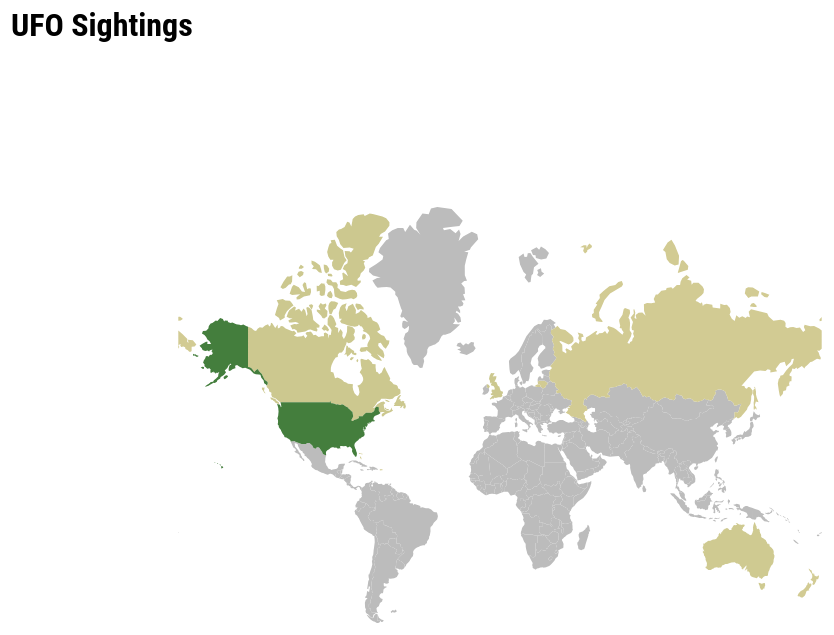
D3 v4 page, settled after 360 driven frames (6 s of simulated time); the page loaded 2 data file(s).


// ── main.js
var svgDiv = document.getElementById('svg');
var width = svgDiv.clientWidth;
var height = svgDiv.clientHeight;


var svg = d3.select('.viz')
    .append('svg')
    .attr('width', width)
    .attr('height', height);

    var g = svg.append("g");
    

var timelineSVG;

var projection = d3.geoMercator()
    .scale(width / 10)
    .translate([width / 2, height / 1.5]);
var path = d3.geoPath().projection(projection);
var timeParse = d3.timeParse("%d/%m/%Y %H:%M");
var t = d3.timeParse("%d/%m/%Y %H:%M")('10/10/1962 20:00');
var centered;
formatMonth = d3.timeFormat("%B");
formatYear = d3.timeFormat("%Y");
console.log(t)
console.log(formatMonth(t) + formatYear(t));

// d3.csv('ufo-sightings/countries.csv',function(data){
//     var entries= d3.nest()
//     .key(function(d){
//         return d.parsedCountry
//     })
//     .entries(data);
//     console.log(entries);
// })


d3.json('world.geo.json', function (d) {
    console.log(d);



    d3.csv('ufo-sightings/countries.csv', function (data) {
        var durationMin = d3.min(data, function (d) { return d.durationSeconds });
        var durationMax = d3.max(data, function (d) { return d.durationSeconds });
        var circleScale = d3.scaleSqrt().domain([durationMin, durationMax]).range([3, 30])
        var circleScale = d3.scaleSqrt().domain([durationMin, durationMax]).range([3, 30])

        var entries = d3.nest()
            .key(function (d) {
                //var date=timeParse(d.datetime);
                return d.parsedCountry

            })
            .entries(data);
        console.log(entries);

        var countMin = d3.min(entries, function (d) { return d.values.length });
        var countMax = d3.max(entries, function (d) { return d.values.length });
        console.log(countMin + '  ' + countMax)
        var choroplethScale = d3.scaleLinear().domain([countMin, countMax])
            .range([d3.rgb("#d2cb93"), d3.rgb('#447e3d')]);
        //console.log(choroplethScale(80))

        var colorScale = d3.scaleSqrt().domain([durationMin, durationMax])
            .range([d3.rgb("#D27857"), d3.rgb('#351A11')]);

        //draw countries
        var countries = g.selectAll('path')
            .data(d.features)
            .enter()
            .append('path')
            .attr('d', path)
            .attr('class', 'country')
            .attr('country-name',function(d){
                return d.properties.admin
            })
            .attr('fill', function (d) {
                //console.log( d.properties.admin);
                var id = entries.filter(function (data) {
                    return data.key == d.properties.admin
                });
                if (id[0]) {
                    return choroplethScale(id[0].values.length)
                } else {
                    return '#bcbcbc'
                }

            });

        //handle click on countries
        countries
            .on('click', function (d) {
                var selectedCountry = d3.select(d3.event.target).attr('country-name');
                loadCountry(selectedCountry,data);
                var isCountryClicked = d3.select(d3.event.target).classed('country');
                console.log(isCountryClicked);
                if(isCountryClicked){
                    
                    if (d && centered !== d) {
                        var centroid = path.centroid(d);
                        x = centroid[0] ;
                        y = centroid[1] + 100 ;
                        k = 3;
                        centered = d;
                        console.log(centroid[1]);
                        $('#viz-timeline').addClass('open',750,'easeInOut');

                      } else {
                        x = width / 2;
                        y = height / 2;
                        k = 1;
                        centered = null;
                        console.log('unzoomed')
                        $('#viz-timeline').removeClass('open',750,'easeInOut');
                        $('#detail-box').css({'display':'none'});
                        $('#timeline-country').text('');
                        $('#timeline-count').text('');
                      }

                      g.selectAll("path")
                      .classed("active", centered && function(d) { return d === centered; });
                      g.transition()
                      .duration(750)
                      .attr("transform", "translate(" + width / 2 + "," + height / 2 + ")scale(" + k + ")translate(" + -x + "," + -y + ")")
                      .style("stroke-width", 1.5 / k + "px");

                  
                }
               
                
            })
            .on('mouseover', function (d) {
                d3.select(this)
                    .attr('stroke-width', 2)
                    .attr('stroke', '#A3ADC2')
            })
            .on('mouseout', function (d) {
                d3.select(this)
                    .attr('stroke-width', 0)
                    .attr('stroke', 'none')
            })

    });

    
    svg.on('click', function (d, i) {
        var isCountryClicked = d3.select(d3.event.target).classed('country');
        console.log(isCountryClicked)
        if (isCountryClicked) {
            console.log('country clicked')
            
        }else {
            console.log('country not clicked')
            //$('#viz-timeline').css({ bottom: -300 });
            $('#viz-timeline').removeClass('open',750,'easeInOut');
            g.transition()
            .duration(750)
            .attr("transform", "translate(" + width / 2 + "," + height / 2 + ")scale(" + 1+ ")translate(" + -width/2 + "," + -height/2 + ")")
            .style("stroke-width", 1.5 / k + "px");
            $('#detail-box').css({'display':'none'});
            $('#timeline-country').text('');
            $('#timeline-count').text('');
        }
    })

    function loadCountry(country, data) {
        var countryData=[];
        countryData = data.filter(function (d) {
             return d.parsedCountry == country
        })
        
        g.selectAll("circle").remove();
        g.selectAll('.year-group').remove();
        if (timelineSVG) {
            timelineSVG.remove();
        }
        console.log(countryData);
        
        if (countryData) {
            loadUFOLocations(countryData);
        } else {
            //$('#viz-timeline').css({bottom:-300});
            
        }
        

        console.log(d3.max(data,function(d){return timeParse(d.datetime)}))
        loadTimeline('#timeline', countryData, {
            country:country,
            count:countryData.length,
            yearStart:d3.min(data,function(d){return timeParse(d.datetime)}),
            yearEnd:d3.max(data,function(d){return timeParse(d.datetime)})
        });

    }
    var UFOLocationsLoaded = false;
    function loadUFOLocations(locationData) {

        var durationMin = d3.min(locationData, function (d) { return d.durationSeconds });
        var durationMax = d3.max(locationData, function (d) { return d.durationSeconds });
        var colorScale = d3.scaleSqrt().domain([durationMin, durationMax])
            .range([d3.rgb("#D27857"), d3.rgb('#351A11')]);

        if (true) {
            g.selectAll('circle')
                .data(locationData)
                .enter()
                .append('circle')
                .attr('cx', function (d) {

                    return projection([d.longitude, d.latitude])[0]
                })
                .attr('cy', function (d) {
                    return projection([d.longitude, d.latitude])[1]
                })
                .attr('r', function (d) {
                    //return circleScale(d.durationSeconds)
                    return 5
                })
                .attr('class', 'city')
                .attr('id', function (d, i) {
                    return 'city' + d.uid;
                })
                .style('fill', '#222')
                .style('opacity', 0.6)
                .append('title')
                //.on('click',detailClick)

            UFOLocationsLoaded = true;

        } else {
            UFOLocationsLoaded = false;
            //svg.selectAll("circle").remove()
            console.log(UFOLocationsLoaded);
        }
    }


    function loadUFOTimelines(data) {


        var yearlyData = d3.nest()
            .key(function (d) {
                return formatMonth(timeParse(d.datetime))
            })
            .entries(data);
        console.log(yearlyData)
        var elem = svg
            .selectAll('g')
            .data(yearlyData);

        var elemEnter = elem
            .enter()
            .append('g')
            .attr('class', 'year-group');

        var yearRectangle = elemEnter
            .append('rect')
            .attr('x', function (d, i) {
                return i * 100
            })
            .attr('y', height - 200)
            .attr('width', 100)
            .attr('height', 30)
            .attr('fill', 'red')
            .attr('stroke-width', 2)
            .attr('stroke', 'white')


        var yearText = elemEnter
            .append('text')
            .text(function (d) {
                return d.key
            })
            .attr('fill', 'black')
            .attr('x', function (d, i) {
                return i * 100
            })
            .attr('y', height - 200)

        var uniqueYears = [];
        uniqueYears.push({
            key: 'abc',
            value: 1
        })

        var allInstances = elemEnter
            .append('circle')
            .attr('cx', function (d, i) {
                //uniqueYears[i]=uniqueYears[i]+1;
                var t = d.key;

                var z = uniqueYears.find(function (x) {

                    return x.key == parseInt(d.key);
                });
                console.log(z);
                if (!z) {
                    console.log('alrady');
                    uniqueYears.push({
                        key: t,
                        value: 1
                    })
                } else {
                    uniqueYears[d.key]++;
                }





                return uniqueYears.length * 100;
            })
            .attr('cy', function (d, i) {
                //console.log(uniqueYears)
                // var t =  uniqueYears.find(function(x){
                //     return x.key==d.key
                // })
                // //console.log(t)
                // return height - (uniqueYears[d.key] * 30) ;
            })
            .attr('fill', 'red')
            .attr('r', '15')
        console.log(uniqueYears);
        var t = uniqueYears.find(function (x) {
            return x.key == 1979
        })
        console.log(t);

    }


    d3.select(window).on('resize', resize);
    function resize() {

        width = parseInt(d3.select('#svg').style('width'));
        height = parseInt(d3.select('#svg').style('height'));

        // update projection
        projection
            .translate([width / 2, height / 1.5])
            .scale(width / 10);

        // resize the map container
        g
            .style('width', width + 'px')
            .style('height', height + 'px');
        console.log(width);

        g.selectAll('path').attr('d', path)
        g.selectAll('circle')
            .attr('cx', function (d) {

                return projection([d.longitude, d.latitude])[0]
            })
            .attr('cy', function (d) {
                return projection([d.longitude, d.latitude])[1]
            })
            .attr('r', function (d) {
                return 3
            })
    }


})

// ── yearTimeline.js
var shapeSVGEnter

function loadTimeline(dom, data, options) {
    $('#detail-box').css({ 'display': 'none' });
    $('#timeline').css({ 'display': 'block' })
    $('#shape-chart').css({ 'display': 'none' })

    var dataByShape = d3.nest()
        .key(function (d) {
            return d.shape
        })
        .rollup(function (v) { return v.length; })
        .entries(data);
    var sortedData = dataByShape.sort(function (x, y) {
        return d3.descending(x.value, y.value)
    })
    var sortedData = sortedData.filter(function (d) {
        return d.value > 4
    })
    console.log(sortedData)

    //sort by shape

    shapeSVG = d3.select('#shape-chart')
        .append('svg')
        .attr('width', width * 0.75)
        .attr('height', 300)
        .attr("transform", "translate(" + width * 0.125 + "," + 0 + ")")

    var radScale = d3.scaleLinear()
        .domain(d3.extent(sortedData, function (d) { return d.value }))
        .range([30, 150])
    //console.log(d3.extent(data,function(d){return d.value}))
    shapeSVGEnter = shapeSVG
        .selectAll('g')
        .data(sortedData)
        .enter()
        .append('g')
        .filter(function (d) {
            return d.value > 4
        })
        .attr("transform", "translate(" + 60 +"," + 0 + ")")
    shapeSVGEnter

        .append('svg:image')
        .attr("xlink:href", function (d) {

            return "images/" + d.key + ".svg"
        })
        // .attr("width", function(d){
        //     return radScale(d.value)
        // })
        .attr("height", function (d) {
            return radScale(d.value)
        })
        .attr('class', 'shape-icon')
        .attr('fill', 'white')
        .attr('x', function (d, i) {
            return i * (width * 0.75 / sortedData.length) - radScale(d.value) / 2 + 10
        })
        .attr('y', function (d) {
            //console.log()
            return 150 - radScale(d.value) / 2
        })


    shapeSVGEnter
        .append('text')
        .text(function (d) {
            return d.key
        })
        .attr('x', function (d, i) {
            return i * (width * 0.75 / sortedData.length)
        })
        .attr('y', function (d) {
            return 220
        })
        .style("text-anchor", "middle")



    shapeSVGEnter
        .append('text')
        .text(function (d) {
            return d.value
        })
        .attr('x', function (d, i) {
            return i * (width * 0.75 / sortedData.length)
        })
        .attr('y', function (d) {
            return 240
        })
        .style("text-anchor", "middle")



    timelineSVG = d3.select(dom)
        .append('svg')
        .attr('width', width * 0.75)
        .attr('height', 300)

        .attr("transform", "translate(" + width * 0.125 + "," + 0 + ")")
    var yDurationScale = d3.scaleLog()
        .domain([1, d3.max(data, function (d) { return parseInt(d.durationSeconds) })])
        .range([0, 200]);

    var sl = d3.scaleLog().domain([0, 2167]).range([0, 200])
    //console.log(yDurationScale(37800))
    var xTimeScale = d3.scaleTime()
        .domain(d3.extent(data, function (d) { return timeParse(d.datetime) }))
        .range([0, width * 0.75]);


    // define the y axis
    var yAxis = d3.axisLeft(yDurationScale)


    // define the y axis
    var xAxis = d3.axisBottom(xTimeScale)
    //.tickSize(-200)


    var timelineEnter = timelineSVG
        .selectAll('g')
        .data(data)
        .enter()
        .append('g');
    console.log(options.count)
    $('#timeline-country').text(options.country);
    $('#timeline-count').text(options.count);
    $('#fromYear').text(formatMonth(options.yearStart) +' of '+formatYear(options.yearStart) );
    $('#toYear').text(formatMonth(options.yearEnd) +' of '+formatYear(options.yearEnd));

    var timeAxisRects = timelineEnter
        .append('rect');

    timeAxisRects
        .attr('x', function (d, i) {
            return xTimeScale(timeParse(d.datetime));
        })

        .attr("y", 200)
        .attr('class', 'timeline-bar')
        .transition().duration(1000)
        .ease(d3.easeExp)
        .attr('y', function (d) {
            return 200 - yDurationScale(parseInt(d.durationSeconds) + 1);
        })
        .attr('width', 10)
        .attr('height', function (d) {

            return yDurationScale(parseInt(d.durationSeconds) + 1);
        })
        .attr('fill', '#111')
        .attr('opacity', 0.5);

    timeAxisRects
        .on('click', detailClick )
        .on('mouseout', function (d) {
            d3.select(this).style("cursor", "default");
            d3.selectAll('.city').style('fill', '#ccc')
                .transition().style('opacity', '0.6')
                .attr('r', 5);
        })

    
    .on('mouseover', function (d) {
        //console.log('#city'+d.uid);
        d3.selectAll('.city').style('fill', '#');
        d3.selectAll('.city').transition().style('opacity', '0.2');
        d3.selectAll('#city' + d.uid).style('fill', '#111')
            .style('opacity', '1')
            .transition()
            .ease(d3.easeBounce)
            .attr('r', 20);
        // $('#city'+d.uid).css({'border':'1px solid yellow'})
        d3.select(this).style("cursor", "pointer");
    })

    function detailClick(d){
        d3.selectAll('.timeline-bar')
            .attr('stroke-width', 0)
            .attr('stroke', 'none')
        var l = xTimeScale(timeParse(d.datetime)) + 0.125 * width - 10;
        

        $('#detail-box').css({ 'display': 'block' });

        $('#detail-box').animate({ 'left': l, 'opacity': 1 });
        $('#city').text(d.city);
        $('#country').text(d.country);
        $('#shape').text(d.shape);
        $('#duration').text(d.durationSeconds);
    }

    timelineSVG.append("g")
        .attr("class", "xaxis")   // give it a class so it can be used to select only xaxis labels  below
        //.attr("transform", "translate(0," + (800) + ")")
        .attr('transform', 'translate(0,' + 200 + ')')
        .call(xAxis)
        .selectAll("text")
        .attr("y", 0)
        .attr("x", 9)
        //.attr("dy", ".35em")

        .attr('transform', 'translate(-2.5,' + 20 + ') rotate(270)')
        //.attr("transform", "rotate(270)")
        .style("text-anchor", "end")
        .attr('class', 'year-label')




}
$('#timeline-tab').click(function () {
    $('#timeline').css({ 'display': 'block' })
    $('#shape-chart').css({ 'display': 'none' });
    $('.tabs > span').removeClass('active')
    $(this).addClass('active');
})
$('#shape-tab').click(function () {
    $('#timeline').css({ 'display': 'none' })
    $('#shape-chart').css({ 'display': 'block' });
    $('.tabs > span').removeClass('active')
    $(this).addClass('active');
})

### data: world.geo.json
{
 "type": "FeatureCollection",
 "features": [
  {
   "type": "Feature",
   "properties": {
    "scalerank": 1,
    "featurecla": "Admin-0 country",
    "labelrank": 6,
    "sovereignt": "Belize",
    "sov_a3": "BLZ",
    "adm0_dif": 0,
    "level": 2,
    "type": "Sovereign country",
    "admin": "Belize",
    "adm0_a3": "BLZ",
    "geou_dif": 0,
    "geounit": "Belize",
    "gu_a3": "BLZ",
    "su_dif": 0,
    "subunit": "Belize",
    "su_a3": "BLZ",
    "brk_diff": 0,
    "name": "Belize",
    "name_long": "Belize",
    "brk_a3": "BLZ",
    "brk_name": "Belize",
    "brk_group": null,
    "abbrev": "Belize",
    "postal": "BZ",
    "formal_en": "Belize",
    "formal_fr": null,
    "note_adm0": null,
    "note_brk": null,
    "name_sort": "Belize",
    "name_alt": null,
    "mapcolor7": 1,
    "mapcolor8": 4,
    "mapcolor9": 5,
    "mapcolor13": 7,
    "pop_est": 307899,
    "gdp_md_est": 2536,
    "pop_year": -99,
    "lastcensus": 2010,
    "gdp_year": -99,
    "economy": "6. Developing region",
    "...": "24 more keys"
   },
   "geometry": {
    "type": "Polygon",
    "coordinates": "[... 1 items]"
   }
  },
  {
   "type": "Feature",
   "properties": {
    "scalerank": 1,
    "featurecla": "Admin-0 country",
    "labelrank": 2,
    "sovereignt": "Canada",
    "sov_a3": "CAN",
    "adm0_dif": 0,
    "level": 2,
    "type": "Sovereign country",
    "admin": "Canada",
    "adm0_a3": "CAN",
    "geou_dif": 0,
    "geounit": "Canada",
    "gu_a3": "CAN",
    "su_dif": 0,
    "subunit": "Canada",
    "su_a3": "CAN",
    "brk_diff": 0,
    "name": "Canada",
    "name_long": "Canada",
    "brk_a3": "CAN",
    "brk_name": "Canada",
    "brk_group": null,
    "abbrev": "Can.",
    "postal": "CA",
    "formal_en": "Canada",
    "formal_fr": null,
    "note_adm0": null,
    "note_brk": null,
    "name_sort": "Canada",
    "name_alt": null,
    "mapcolor7": 6,
    "mapcolor8": 6,
    "mapcolor9": 2,
    "mapcolor13": 2,
    "pop_est": 33487208,
    "gdp_md_est": 1300000,
    "pop_year": -99,
    "lastcensus": 2011,
    "gdp_year": -99,
    "economy": "1. Developed region: G7",
    "...": "24 more keys"
   },
   "geometry": {
    "type": "MultiPolygon",
    "coordinates": "[... 30 items]"
   }
  },
  {
   "type": "Feature",
   "properties": {
    "scalerank": 1,
    "featurecla": "Admin-0 country",
    "labelrank": 4,
    "sovereignt": "The Bahamas",
    "sov_a3": "BHS",
    "adm0_dif": 0,
    "level": 2,
    "type": "Sovereign country",
    "admin": "The Bahamas",
    "adm0_a3": "BHS",
    "geou_dif": 0,
    "geounit": "The Bahamas",
    "gu_a3": "BHS",
    "su_dif": 0,
    "subunit": "The Bahamas",
    "su_a3": "BHS",
    "brk_diff": 0,
    "name": "Bahamas",
    "name_long": "Bahamas",
    "brk_a3": "BHS",
    "brk_name": "Bahamas",
    "brk_group": null,
    "abbrev": "Bhs.",
    "postal": "BS",
    "formal_en": "Commonwealth of the Bahamas",
    "formal_fr": null,
    "note_adm0": null,
    "note_brk": null,
    "name_sort": "Bahamas, The",
    "name_alt": null,
    "mapcolor7": 1,
    "mapcolor8": 1,
    "mapcolor9": 2,
    "mapcolor13": 5,
    "pop_est": 309156,
    "gdp_md_est": 9093,
    "pop_year": -99,
    "lastcensus": 2010,
    "gdp_year": -99,
    "economy": "6. Developing region",
    "...": "24 more keys"
   },
   "geometry": {
    "type": "MultiPolygon",
    "coordinates": "[... 3 items]"
   }
  },
  {
   "type": "Feature",
   "properties": {
    "scalerank": 1,
    "featurecla": "Admin-0 country",
    "labelrank": 5,
    "sovereignt": "Costa Rica",
    "sov_a3": "CRI",
    "adm0_dif": 0,
    "level": 2,
    "type": "Sovereign country",
    "admin": "Costa Rica",
    "adm0_a3": "CRI",
    "geou_dif": 0,
    "geounit": "Costa Rica",
    "gu_a3": "CRI",
    "su_dif": 0,
    "subunit": "Costa Rica",
    "su_a3": "CRI",
    "brk_diff": 0,
    "name": "Costa Rica",
    "name_long": "Costa Rica",
    "brk_a3": "CRI",
    "brk_name": "Costa Rica",
    "brk_group": null,
    "abbrev": "C.R.",
    "postal": "CR",
    "formal_en": "Republic of Costa Rica",
    "formal_fr": null,
    "note_adm0": null,
    "note_brk": null,
    "name_sort": "Costa Rica",
    "name_alt": null,
    "mapcolor7": 3,
    "mapcolor8": 2,
    "mapcolor9": 4,
    "mapcolor13": 2,
    "pop_est": 4253877,
    "gdp_md_est": 48320,
    "pop_year": -99,
    "lastcensus": 2011,
    "gdp_year": -99,
    "economy": "5. Emerging region: G20",
    "...": "24 more keys"
   },
   "geometry": {
    "type": "Polygon",
    "coordinates": "[... 1 items]"
   }
  },
  {
   "type": "Feature",
   "properties": {
    "scalerank": 1,
    "featurecla": "Admin-0 country",
    "labelrank": 3,
    "sovereignt": "Denmark",
    "sov_a3": "DN1",
    "adm0_dif": 1,
    "level": 2,
    "type": "Country",
    "admin": "Greenland",
    "adm0_a3": "GRL",
    "geou_dif": 0,
    "geounit": "Greenland",
    "gu_a3": "GRL",
    "su_dif": 0,
    "subunit": "Greenland",
    "su_a3": "GRL",
    "brk_diff": 0,
    "name": "Greenland",
    "name_long": "Greenland",
    "brk_a3": "GRL",
    "brk_name": "Greenland",
    "brk_group": null,
    "abbrev": "Grlnd.",
    "postal": "GL",
    "formal_en": "Greenland",
    "formal_fr": null,
    "note_adm0": "Den.",
    "note_brk": null,
    "name_sort": "Greenland",
    "name_alt": null,
    "mapcolor7": 4,
    "mapcolor8": 1,
    "mapcolor9": 3,
    "mapcolor13": 12,
    "pop_est": 57600,
    "gdp_md_est": 1100,
    "pop_year": -99,
    "lastcensus": 2010,
    "gdp_year": -99,
    "economy": "2. Developed region: nonG7",
    "...": "24 more keys"
   },
   "geometry": {
    "type": "Polygon",
    "coordinates": "[... 1 items]"
   }
  },
  {
   "type": "Feature",
   "properties": {
    "scalerank": 1,
    "featurecla": "Admin-0 country",
    "labelrank": 3,
    "sovereignt": "Cuba",
    "sov_a3": "CUB",
    "adm0_dif": 0,
    "level": 2,
    "type": "Sovereign country",
    "admin": "Cuba",
    "adm0_a3": "CUB",
    "geou_dif": 0,
    "geounit": "Cuba",
    "gu_a3": "CUB",
    "su_dif": 0,
    "subunit": "Cuba",
    "su_a3": "CUB",
    "brk_diff": 0,
    "name": "Cuba",
    "name_long": "Cuba",
    "brk_a3": "CUB",
    "brk_name": "Cuba",
… [head cut at 6 KiB]
### data: ufo-sightings/countries.csv
?uid, datetime, city, state, country, shape, durationSeconds, durationHours/min, comments, date posted, latitude, longitude, Admin level 2, Admin level 1, parsedCountry
UFO001, 10/10/1949 20:30, san marcos, tx, us, cylinder, 2700, 45 minutes, This event took place in early fall arou…, 4/27/2004, 29.88, -97.94, Hays County, Texas, United States of America
UFO002, 10/10/1949 21:00, lackland afb, tx, , light, 7200, 1-2 hrs, 1949 Lackland AFB&#44 TX.  Lights racing…, 12/16/2005, 29.38, -98.58, Bexar County, Texas, United States of America
UFO003, 10/10/1955 17:00, chester (uk/england), , gb, circle, 20, 20 seconds, Green/Orange circular disc over Chester&…, 1/21/2008, 53.2, -2.917, Cheshire West and Chester, England, United Kingdom
UFO004, 10/10/1956 21:00, edna, tx, us, circle, 20, 1/2 hour, My older brother and twin sister were le…, 1/17/2004, 28.98, -96.65, Jackson County, Texas, United States of America
UFO005, 10/10/1960 20:00, kaneohe, hi, us, light, 900, 15 minutes, AS a Marine 1st Lt. flying an FJ4B fight…, 1/22/2004, 21.42, -157.8, Honolulu County, Hawaii, United States of America
UFO006, 10/10/1961 19:00, bristol, tn, us, sphere, 300, 5 minutes, My father is now 89 my brother 52 the gi…, 4/27/2007, 36.59, -82.19, Sullivan County, Tennessee, United States of America
UFO007, 10/10/1965 21:00, penarth (uk/wales), , gb, circle, 180, about 3 mins, penarth uk  circle  3mins  stayed 30ft a…, 2/14/2006, 51.43, -3.18, Vale of Glamorgan, Wales, United Kingdom
UFO008, 10/10/1965 23:45, norwalk, ct, us, disk, 1200, 20 minutes, A bright orange color changing to reddis…, 10/2/1999, 41.12, -73.41, Fairfield County, Connecticut, United States of America
UFO009, 10/10/1966 20:00, pell city, al, us, disk, 180, 3  minutes, Strobe Lighted disk shape object observe…, 3/19/2009, 33.59, -86.29, St. Clair County, Alabama, United States of America
UFO010, 10/10/1966 21:00, live oak, fl, us, disk, 120, several minutes, Saucer zaps energy from powerline as my …, 5/11/2005, 30.29, -82.98, Suwannee County, Florida, United States of America
UFO011, 10/10/1968 13:00, hawthorne, ca, us, circle, 300, 5 min., ROUND &#44 ORANGE &#44 WITH WHAT I WOULD…, 10/31/2003, 33.92, -118.4, Los Angeles County, California, United States of America
UFO012, 10/10/1968 19:00, brevard, nc, us, fireball, 180, 3 minutes, silent red /orange mass of energy floate…, 6/12/2008, 35.23, -82.73, Transylvania County, North Carolina, United States of America
UFO013, 10/10/1970 16:00, bellmore, ny, us, disk, 1800, 30 min., silver disc seen by family and neighbors, 5/11/2000, 40.67, -73.53, Nassau County, New York, United States of America
UFO014, 10/10/1970 19:00, manchester, ky, us, unknown, 180, 3 minutes, Slow moving&#44 silent craft accelerated…, 2/14/2008, 37.15, -83.76, Clay County, Kentucky, United States of America
UFO015, 10/10/1971 21:00, lexington, nc, us, oval, 30, 30 seconds, green oval shaped light over my local ch…, 2/14/2010, 35.82, -80.25, Davidson County, North Carolina, United States of America
UFO016, 10/10/1972 19:00, harlan county, ky, us, circle, 1200, 20minutes, On october 10&#44 1972 myself&#44my 5yrs…, 9/15/2005, 36.84, -83.32, Harlan County, Kentucky, United States of America
UFO017, 10/10/1972 22:30, west bloomfield, mi, us, disk, 120, 2 minutes, The UFO was so close&#44 my battery in t…, 8/14/2007, 42.54, -83.23, Oakland County, Michigan, United States of America
UFO018, 10/10/1973 19:00, niantic, ct, us, disk, 1800, 20-30 min, Oh&#44 what a night &#33  Two (2) saucer…, 9/24/2003, 41.33, -72.19, New London County, Connecticut, United States of America
UFO019, 10/10/1973 23:00, bermuda nas, , , light, 20, 20 sec., saw fast moving blip on the radar scope …, 1/11/2002, 32.36, -64.68, , St. George's Parish, Bermuda
UFO020, 10/10/1974 17:00, willow beach, az, , light, 120, 2 min, The object was a brillant white light st…, 2/18/2001, 0, 0, , , 
UFO021, 10/10/1974 19:30, hudson, ma, us, other, 2700, 45 minutes, Not sure of the eact month or year of th…, 8/10/1999, 42.39, -71.57, Middlesex County, Massachusetts, United States of America
UFO022, 10/10/1974 21:30, cardiff (uk/wales), , gb, disk, 1200, 20 minutes, back in 1974 I was 19 at the time and  l…, 2/1/2007, 51.5, -3.2, Cardiff, Wales, United Kingdom
UFO023, 10/10/1974 23:00, hudson, ks, us, light, 1200, one hour?, The light chased us., 7/25/2004, 38.11, -98.66, Stafford County, Kansas, United States of America
UFO024, 10/10/1975 17:00, north charleston, sc, us, light, 360, 5-6 minutes, Several Flashing UFO lights over Charles…, 2/14/2008, 32.85, -79.97, Charleston County, South Carolina, United States of America
UFO025, 10/10/1976 20:30, washougal, wa, us, oval, 60, 1 minute, Three extremely large lights hanging abo…, 2/7/2014, 45.58, -122.4, Clark County, Washington, United States of America
UFO026, 10/10/1976 22:00, stoke mandeville (uk/england), , gb, cigar, 3, 3 seconds, White object over Buckinghamshire UK., 12/12/2009, 51.78, -0.7833, Buckinghamshire, England, United Kingdom
UFO027, 10/10/1977 12:00, san antonio, tx, us, other, 30, 30 seconds, i was about six or seven and my family a…, 2/24/2005, 29.42, -98.49, Bexar County, Texas, United States of America
UFO028, 10/10/1977 22:00, louisville, ky, us, light, 30, approx: 30 seconds, HBCCUFO CANADIAN REPORT:  Pilot Sighting…, 3/17/2004, 38.25, -85.76, Jefferson County, Kentucky, United States of America
UFO029, 10/10/1978 2:00, elmont, ny, us, rectangle, 300, 5min, A memory I will never forget that happen…, 2/1/2007, 40.7, -73.71, Nassau County, New York, United States of America
UFO030, 10/10/1979 0:00, poughkeepsie, ny, us, chevron, 900, 15 minutes, 1/4 moon-like&#44  its &#39chord&#39 or …, 4/16/2005, 41.7, -73.92, Dutchess County, New York, United States of America
UFO031, 10/10/1979 22:00, saddle lake (canada), ab, , triangle, 270, 4.5 or more min., Lights far above&#44  that glance; then …, 1/19/2005, 53.97, -111.7, Division No. 12, Alberta, Canada
UFO032, 10/10/1979 22:00, san diego, ca, us, oval, 180, 3 minutes, My 2nd UFO sighting&#44 October 1979, 8/5/2001, 32.72, -117.2, San Diego County, California, United States of America
… [head cut at 6 KiB]